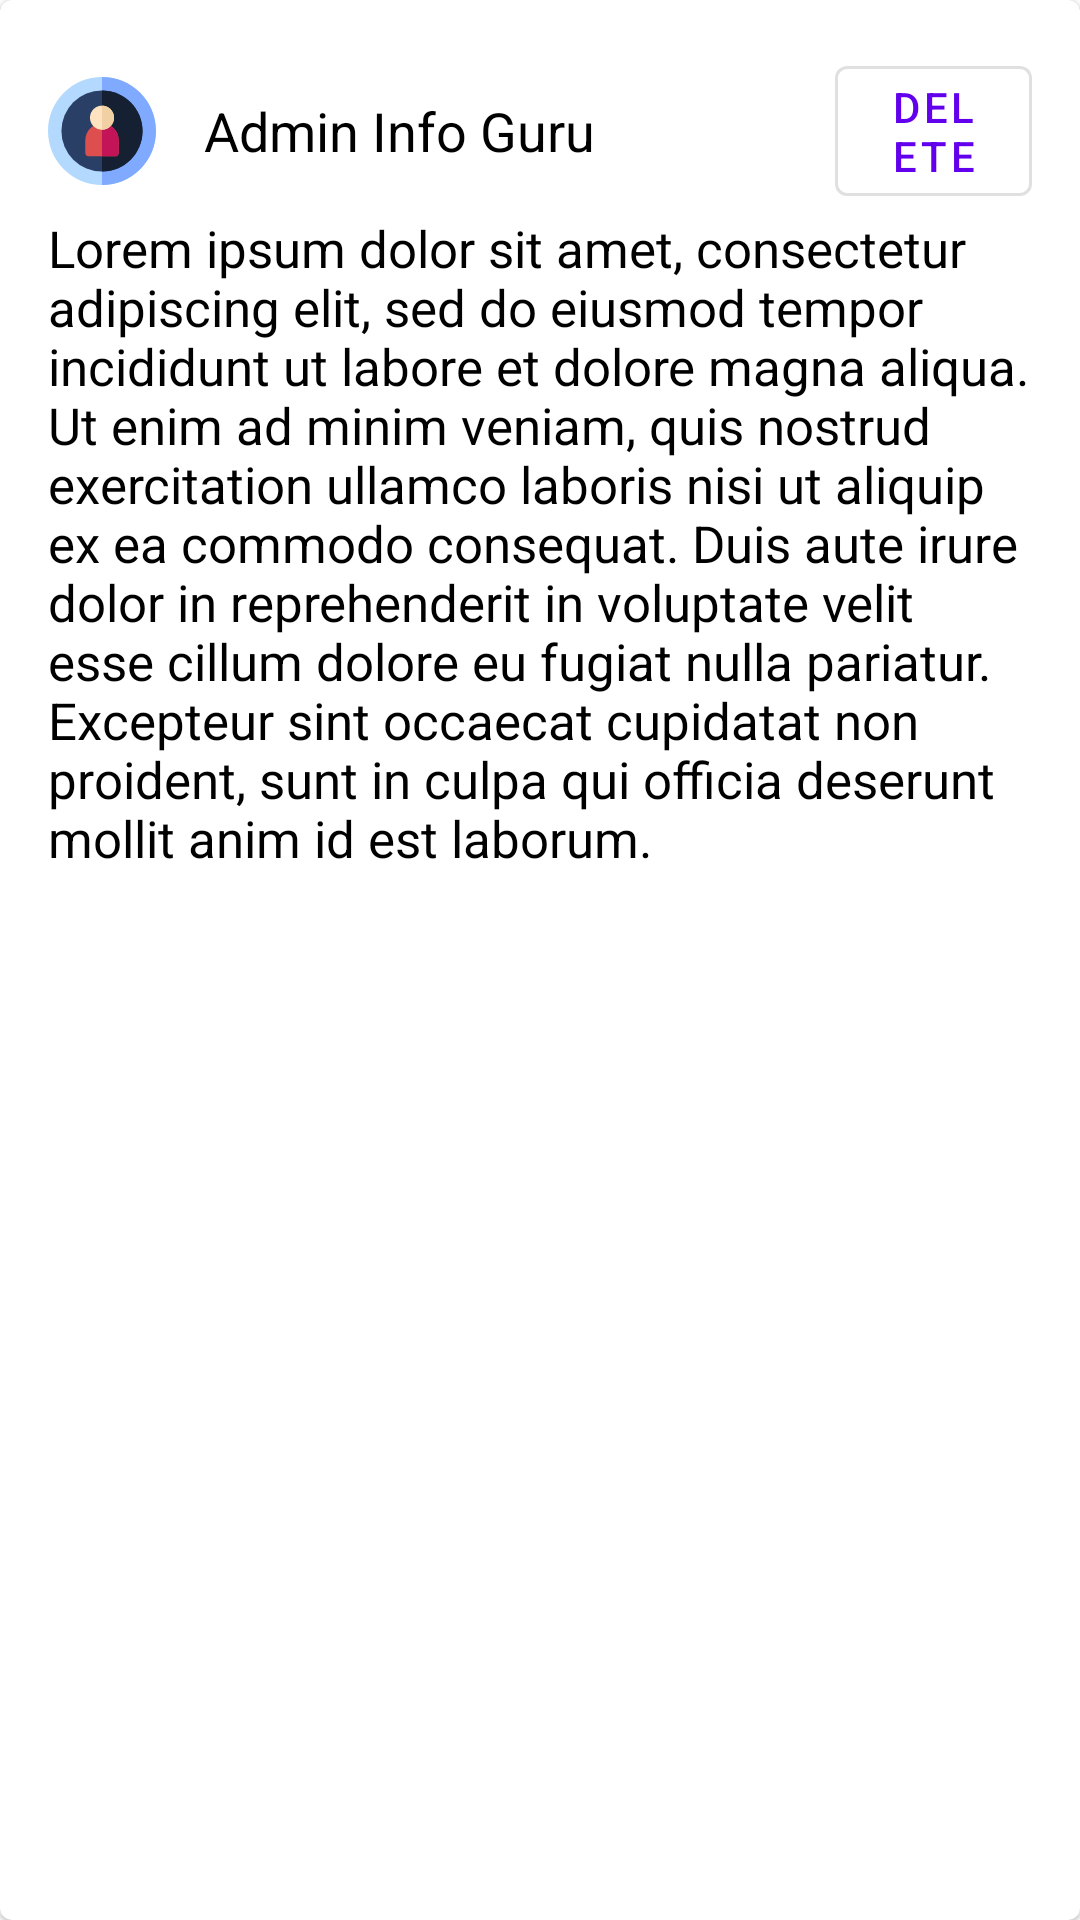

Layout XML and referenced resources for this Android screen:
<!-- AndroidManifest.xml: application theme Theme.Admin_EduEcon -->
<!-- res/layout/newsfeed_item_layout.xml -->
<?xml version="1.0" encoding="utf-8"?>
<com.google.android.material.card.MaterialCardView xmlns:android="http://schemas.android.com/apk/res/android"
    android:layout_width="match_parent"
    android:layout_height="wrap_content">

    <LinearLayout
        android:layout_width="match_parent"
        android:layout_height="wrap_content"
        android:orientation="vertical"
        android:padding="16dp">

        <LinearLayout
            android:layout_width="match_parent"
            android:layout_height="wrap_content"
            android:gravity="center_vertical"
            android:orientation="horizontal">

            <ImageView
                android:layout_width="36dp"
                android:layout_height="36dp"
                android:src="@drawable/ic_user" />

            <TextView
                android:layout_width="wrap_content"
                android:layout_height="wrap_content"
                android:layout_marginLeft="16dp"
                android:text="Admin Info Guru"
                android:textColor="@color/black"
                android:textSize="18sp" />

            <com.google.android.material.button.MaterialButton
                android:id="@+id/deleteNote"
                style="@style/Widget.MaterialComponents.Button.OutlinedButton"
                android:layout_width="wrap_content"
                android:layout_height="wrap_content"
                android:layout_gravity="right"
                android:layout_marginLeft="80dp"
                android:text="Delete" />
        </LinearLayout>

        <TextView
            android:id="@+id/delNoteTitle"
            android:layout_width="wrap_content"
            android:layout_height="wrap_content"
            android:text="@string/example"
            android:textColor="@color/black"
            android:textSize="17sp" />

        <ImageView
            android:id="@+id/delNoteImage"
            android:layout_width="match_parent"
            android:layout_height="wrap_content"
            android:scaleType="fitXY" />
    </LinearLayout>

</com.google.android.material.card.MaterialCardView>
<!-- resources referenced by this layout -->
<resources>
  <!-- drawable ic_user (drawable) -->
  <vector android:height="36dp" android:viewportHeight="512"
      android:viewportWidth="512" android:width="36dp" xmlns:android="http://schemas.android.com/apk/res/android">
      <path android:fillColor="#b3d9ff" android:pathData="m437.02,74.98c-48.353,-48.351 -112.64,-74.98 -181.02,-74.98s-132.667,26.629 -181.02,74.98c-48.351,48.353 -74.98,112.64 -74.98,181.02s26.629,132.667 74.98,181.02c48.353,48.351 112.64,74.98 181.02,74.98s132.667,-26.629 181.02,-74.98c48.351,-48.353 74.98,-112.64 74.98,-181.02s-26.629,-132.667 -74.98,-181.02z"/>
      <path android:fillColor="#80aaff" android:pathData="m437.02,437.02c48.351,-48.353 74.98,-112.64 74.98,-181.02s-26.629,-132.667 -74.98,-181.02c-48.353,-48.351 -112.64,-74.98 -181.02,-74.98v512c68.38,0 132.667,-26.629 181.02,-74.98z"/>
      <path android:fillColor="#293f65" android:pathData="M256,256m-192.383,0a192.383,192.383 0,1 1,384.766 0a192.383,192.383 0,1 1,-384.766 0"/>
      <path android:fillColor="#152133" android:pathData="m448.383,256c0,-106.08 -86.303,-192.383 -192.383,-192.383v384.766c106.08,0 192.383,-86.303 192.383,-192.383z"/>
      <path android:fillColor="#dd4e4e" android:pathData="m256,220.073c-43.5,0 -78.89,35.39 -78.89,78.89v62.232c0,8.284 6.716,15 15,15h127.78c8.284,0 15,-6.716 15,-15v-62.232c0,-43.5 -35.39,-78.89 -78.89,-78.89z"/>
      <path android:fillColor="#c21456" android:pathData="m319.89,376.195c8.284,0 15,-6.716 15,-15v-62.232c0,-43.5 -35.39,-78.89 -78.89,-78.89v156.122z"/>
      <path android:fillColor="#ffe3c1" android:pathData="m256,135.805c-31.504,0 -57.134,25.631 -57.134,57.135s25.63,57.134 57.134,57.134 57.134,-25.63 57.134,-57.134 -25.63,-57.135 -57.134,-57.135z"/>
      <path android:fillColor="#f1d0a4" android:pathData="m313.134,192.939c0,-31.504 -25.63,-57.135 -57.134,-57.135v114.269c31.504,0 57.134,-25.63 57.134,-57.134z"/>
  </vector>
  <string name="example">Lorem ipsum dolor sit amet, consectetur adipiscing elit, sed do eiusmod tempor incididunt ut labore et dolore magna aliqua. Ut enim ad minim veniam, quis nostrud exercitation ullamco laboris nisi ut aliquip ex ea commodo consequat. Duis aute irure dolor in reprehenderit in voluptate velit esse cillum dolore eu fugiat nulla pariatur. Excepteur sint occaecat cupidatat non proident, sunt in culpa qui officia deserunt mollit anim id est laborum.</string>
  <style name="Theme.Admin_EduEcon" parent="Theme.MaterialComponents.DayNight.DarkActionBar">
          
          <item name="colorPrimary">@color/purple_500</item>
          <item name="colorPrimaryVariant">@color/purple_700</item>
          <item name="colorOnPrimary">@color/white</item>
          
          <item name="colorSecondary">@color/teal_200</item>
          <item name="colorSecondaryVariant">@color/teal_700</item>
          <item name="colorOnSecondary">@color/white</item>
          
          <item name="android:statusBarColor" tools:targetApi="l">?attr/colorPrimaryVariant</item>
          
      </style>
  <!-- not gathered from this repository: default colours our renderer supplied (Android Studio template values) -->
  <color name="purple_500">#FF6200EE</color>
  <color name="purple_700">#FF3700B3</color>
  <color name="teal_200">#FF03DAC5</color>
  <color name="teal_700">#FF018786</color>
  <color name="black">#FF000000</color>
  <color name="white">#FFFFFFFF</color>
</resources>
